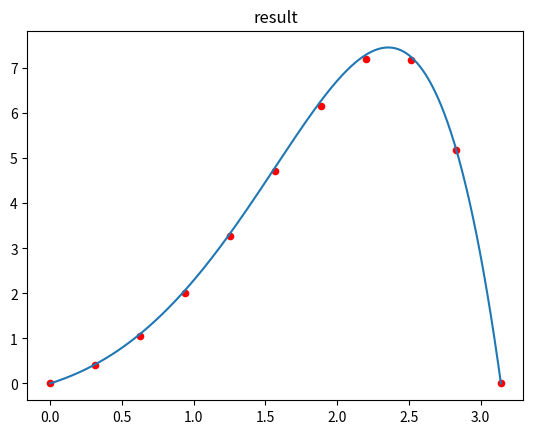
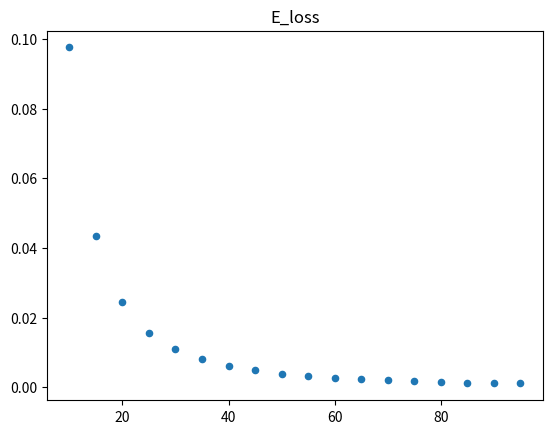

These charts were generated, in order, by the following Python code:
import numpy as np
import math as mth
import scipy as sp
import matplotlib.pyplot as plt

def init_U(x):
    """U的精确解"""
    return np.exp(x)*np.sin(x)

def f(x):
    return np.exp(x)*(np.sin(x)-2*np.cos(x))

def q(x):
    return 1

def solving(f,q,a,b,alphe,beta,N,flag=1):
    """给定方程及边界条件、步长，用有限差分法求解网函数"""
    G=np.zeros((N+1,N+1))
    B=np.zeros((N+1,1))
    X=np.linspace(a,b,N+1)
    h=(b-a)/N

    for i in range(1,N):
        G[i][i-1:i+2]=np.array([-1/(h*h),2/(h*h)+q(X[i]),-1/(h*h)])
        B[i]=f(X[i])
    
    # G[0][:2]=np.array([2/(h*h)+q(X[1]),-1/(h*h)])
    # G[N-2][-2:]=np.array([-1/(h*h),2/(h*h)+q(X[N-1])])

    # B[0],B[N-2]=f(X[1])+alphe/(h*h),f(X[N-1])+beta/(h*h)
    if flag==1:
        G[0][0], G[N][N]=1, 1
        B[0], B[N]=alphe, beta

    elif flag==2:
        G[0][0:2], G[N][-2:]=np.array([2/(h*h)+q(X[0]),-2/(h*h)]), np.array([-2/(h*h),2/(h*h)+q(X[N])])
        B[0], B[N]=f(X[0])-2*alphe/h, f(X[N])+2*beta/h

    U_lst=np.linalg.inv(G)@B
    # U_lst=np.hstack((np.array([alphe]),U_lst.T[0],np.array([beta])))
    return U_lst.T[0]

def loss_f(U_lst,init_U_lst):
    """计算两网函数的无穷范数"""
    return np.max(np.abs(U_lst-init_U_lst))

def show_solving(a,b,alphe,beta,N=40,flag=1):
    """给定步长，可视化求解"""
    # a,b=0,mth.pi

    x_lst=np.linspace(a,b,N+1)
    y_init=init_U(np.linspace(a,b,500))
    y_solve=solving(f,q,a,b,alphe=alphe,beta=beta,N=N,flag=flag)
    
    plt.plot(np.linspace(a,b,500),y_init)
    plt.scatter(x_lst,y_solve,c='red',s=20)
    plt.title("result")

def show_loss(a,b,alphe,beta,flag=1):
    a,b=0,mth.pi
    n_lst=np.arange(10,100,5)
    e_lst=[]
    for n in n_lst:
        x_lst=np.linspace(a,b,n+1)
        y_init=init_U(x_lst)
        y_solve=solving(f,q,a,b,alphe=alphe,beta=beta,N=n,flag=flag)
        # e_lst.append((loss_f(y_solve,y_init))/((b-a)/n)**2)
        e_lst.append((loss_f(y_solve,y_init)))
        print("N = %d solving finished"%(n))
    print(e_lst)
    plt.figure()
    plt.scatter(n_lst,e_lst,s=20)
    plt.title("E_loss")

def main1():
    """第一类边界条件"""
    show_solving(0,mth.pi,0,0,10,flag=1)
    show_loss(0,mth.pi,0,0,flag=1)

def main2():
    """第二类边界条件"""
    show_solving(0,mth.pi,1,-mth.exp(mth.pi),40,flag=2)
    show_loss(0,mth.pi,1,-mth.exp(mth.pi),flag=2)

if __name__ == '__main__':
    main1()
    plt.show()